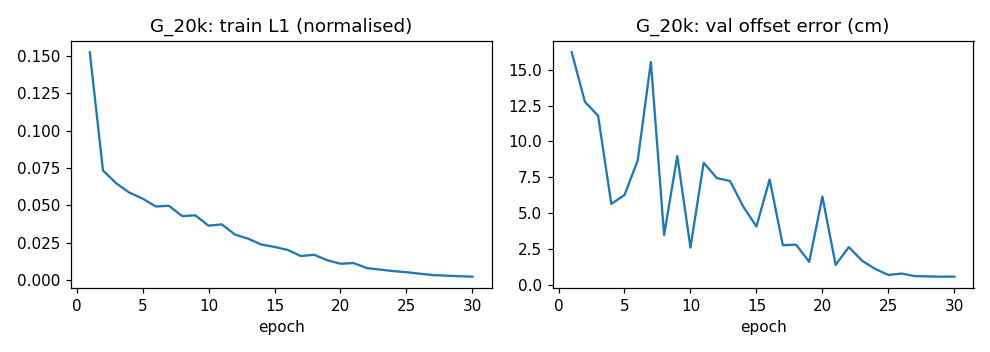

The data file committed next to this chart (first rows):
epoch, train_l1, val_offset_cm, val_heading_deg
1, 0.1526, 16.22, 0.8526
2, 0.0734, 12.76, 0.7021
3, 0.06484, 11.79, 0.7407
4, 0.05858, 5.647, 0.4011
5, 0.05456, 6.263, 0.5276
6, 0.04929, 8.669, 0.6562
7, 0.04975, 15.54, 0.404
8, 0.04285, 3.474, 0.38
9, 0.04335, 8.981, 0.8301
10, 0.03639, 2.6, 0.4489
11, 0.03731, 8.514, 0.294
12, 0.0305, 7.446, 0.4063
13, 0.0277, 7.24, 0.2983
14, 0.02379, 5.459, 0.1374
15, 0.02219, 4.068, 0.3466
16, 0.02016, 7.353, 0.09507
17, 0.01605, 2.764, 0.09938
18, 0.01692, 2.8, 0.07591
19, 0.01328, 1.609, 0.08164
20, 0.01092, 6.154, 0.1439
21, 0.01136, 1.39, 0.09298
22, 0.008001, 2.632, 0.06529
23, 0.007001, 1.69, 0.06045
24, 0.005969, 1.108, 0.05525
25, 0.005248, 0.6903, 0.03444
26, 0.004235, 0.7884, 0.03088
27, 0.003324, 0.6107, 0.02729
28, 0.002925, 0.5895, 0.02765
29, 0.002579, 0.5708, 0.02566
30, 0.002249, 0.5732, 0.02572
